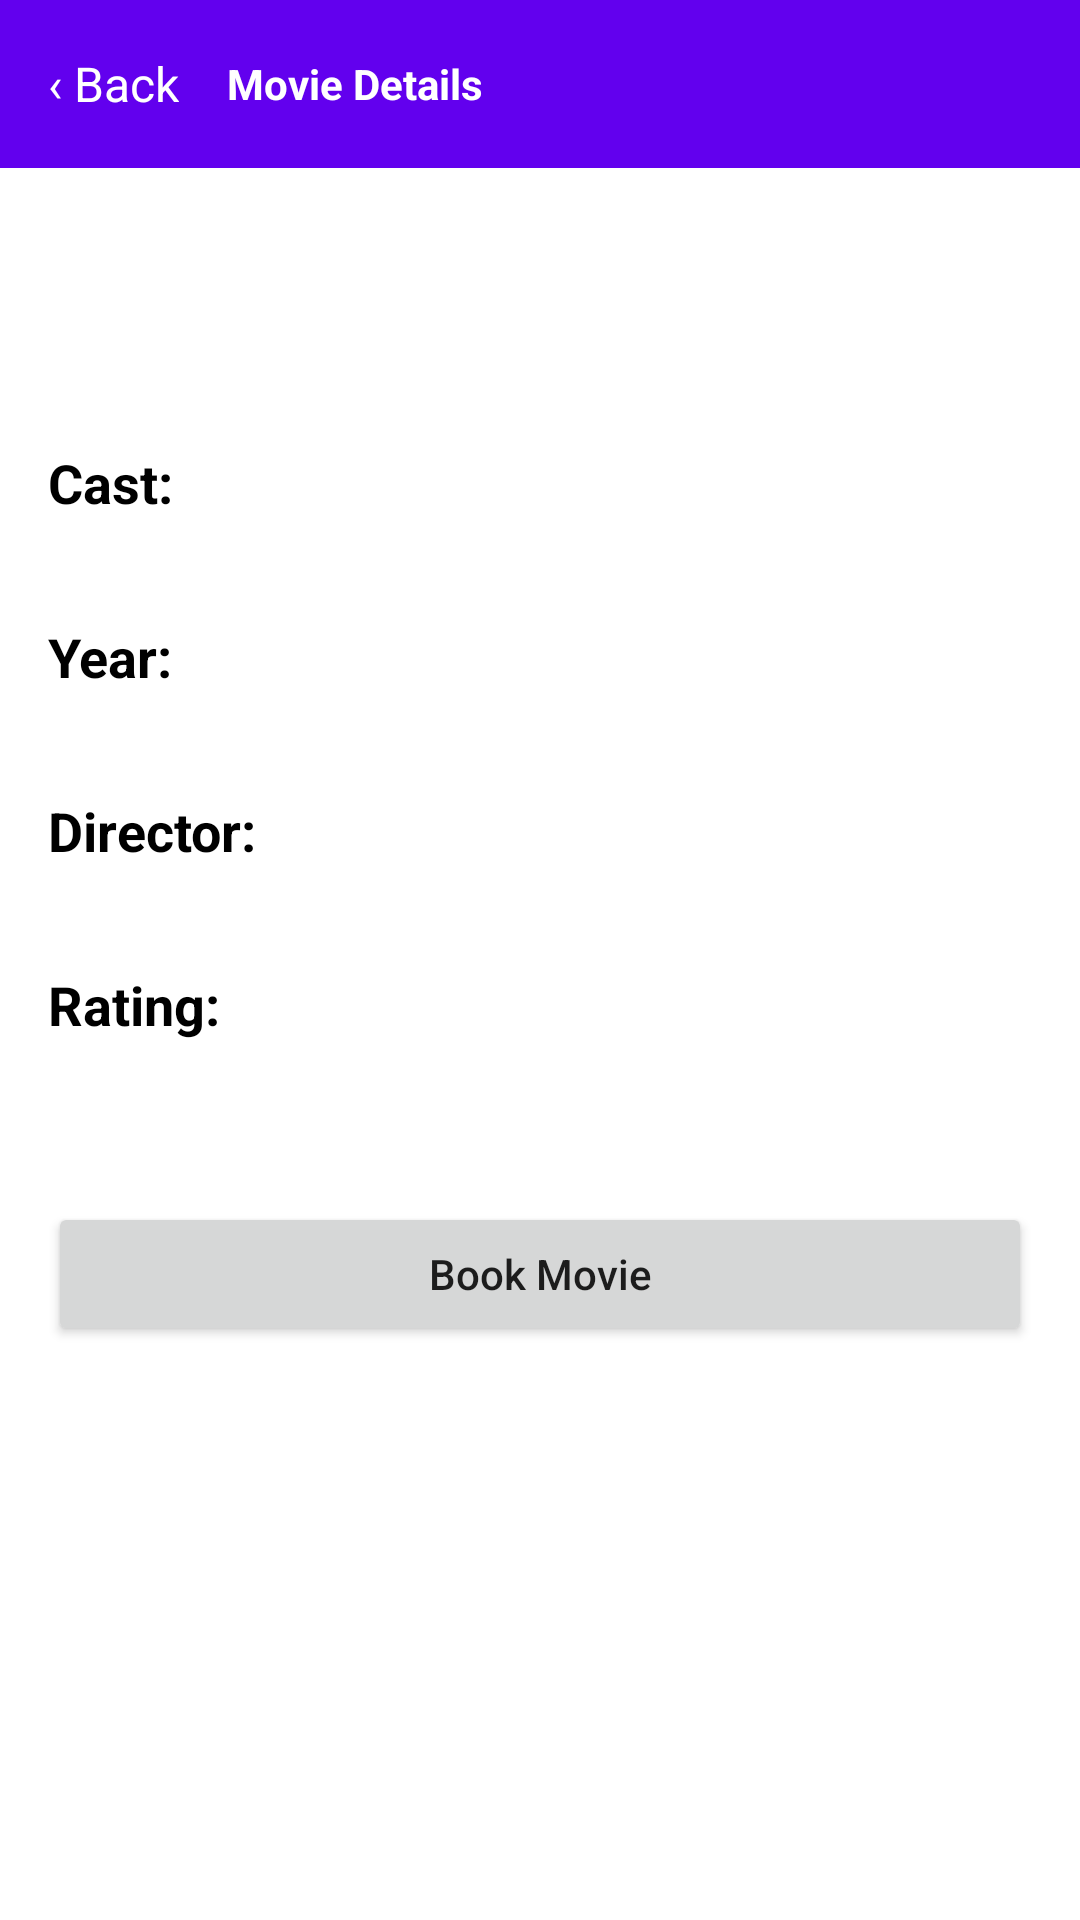

This screen was rendered from an Android layout file. Write that file and the resources it references.
<!-- AndroidManifest.xml: application theme Theme.BookMyFlick -->
<!-- res/layout/activity_movie_detail.xml -->
<?xml version="1.0" encoding="utf-8"?>
<LinearLayout xmlns:android="http://schemas.android.com/apk/res/android"
    android:layout_width="match_parent"
    android:layout_height="match_parent"
    android:orientation="vertical"
    android:background="#FFFFFF">

    <LinearLayout
        android:id="@+id/toolbar_detail"
        android:layout_width="match_parent"
        android:layout_height="56dp"
        android:orientation="horizontal"
        android:background="@color/purple_500"
        android:gravity="center_vertical">

        <TextView
            android:id="@+id/btn_back"
            android:layout_width="wrap_content"
            android:layout_height="match_parent"
            android:gravity="center_vertical"
            android:paddingStart="16dp"
            android:text="‹ Back"
            android:textColor="@android:color/white"
            android:textSize="16sp" />

        <TextView
            android:layout_width="wrap_content"
            android:layout_height="wrap_content"
            android:text="Movie Details"
            android:textStyle="bold"
            android:textColor="@android:color/white"
            android:layout_marginStart="16dp" />
    </LinearLayout>

    
    <ImageView
        android:id="@+id/iv_detail_poster"
        android:layout_width="match_parent"
        android:layout_height="0dp"
        android:visibility="gone"
        android:contentDescription="Movie poster (hidden)" />

    <ImageView
        android:id="@+id/iv_detail_secondary"
        android:layout_width="match_parent"
        android:layout_height="200dp"
        android:layout_marginTop="8dp"
        android:scaleType="centerCrop"
        android:visibility="gone"
        android:contentDescription="Movie detail image" />

    <TextView
        android:id="@+id/tv_detail_title"
        android:layout_width="match_parent"
        android:layout_height="wrap_content"
        android:padding="16dp"
        android:textSize="20sp"
        android:textStyle="bold"
        android:textColor="#000000" />

    <TextView
        android:id="@+id/tv_detail_language"
        android:layout_width="match_parent"
        android:layout_height="wrap_content"
        android:paddingStart="16dp"
        android:paddingEnd="16dp"
        android:textSize="16sp"
        android:textColor="#555555" />

    
    <TextView
        android:id="@+id/tv_detail_cast"
        android:layout_width="match_parent"
        android:layout_height="wrap_content"
        android:paddingStart="16dp"
        android:paddingEnd="16dp"
        android:paddingTop="12dp"
        android:textStyle="bold"
        android:textSize="18sp"
        android:textColor="#000000"
        android:text="Cast:" />

    <TextView
        android:id="@+id/tv_detail_cast_value"
        android:layout_width="match_parent"
        android:layout_height="wrap_content"
        android:paddingStart="16dp"
        android:paddingEnd="16dp"
        android:textSize="16sp"
        android:textColor="#000000" />

    
    <TextView
        android:id="@+id/tv_detail_year"
        android:layout_width="match_parent"
        android:layout_height="wrap_content"
        android:paddingStart="16dp"
        android:paddingEnd="16dp"
        android:paddingTop="12dp"
        android:textStyle="bold"
        android:textSize="18sp"
        android:textColor="#000000"
        android:text="Year:" />

    <TextView
        android:id="@+id/tv_detail_year_value"
        android:layout_width="match_parent"
        android:layout_height="wrap_content"
        android:paddingStart="16dp"
        android:paddingEnd="16dp"
        android:textSize="16sp"
        android:textColor="#000000" />

    
    <TextView
        android:id="@+id/tv_detail_director"
        android:layout_width="match_parent"
        android:layout_height="wrap_content"
        android:paddingStart="16dp"
        android:paddingEnd="16dp"
        android:paddingTop="12dp"
        android:textStyle="bold"
        android:textSize="18sp"
        android:textColor="#000000"
        android:text="Director:" />

    <TextView
        android:id="@+id/tv_detail_director_value"
        android:layout_width="match_parent"
        android:layout_height="wrap_content"
        android:paddingStart="16dp"
        android:paddingEnd="16dp"
        android:textSize="16sp"
        android:textColor="#000000" />

    
    <TextView
        android:id="@+id/tv_detail_rating"
        android:layout_width="match_parent"
        android:layout_height="wrap_content"
        android:paddingStart="16dp"
        android:paddingEnd="16dp"
        android:paddingTop="12dp"
        android:textStyle="bold"
        android:textSize="18sp"
        android:textColor="#000000"
        android:text="Rating:" />

    <TextView
        android:id="@+id/tv_detail_rating_value"
        android:layout_width="match_parent"
        android:layout_height="wrap_content"
        android:paddingStart="16dp"
        android:paddingEnd="16dp"
        android:paddingBottom="16dp"
        android:textSize="16sp"
        android:textColor="#000000" />

    <Button
        android:id="@+id/btn_book_movie"
        android:layout_width="match_parent"
        android:layout_height="wrap_content"
        android:layout_margin="16dp"
        android:text="Book Movie"
        android:textAllCaps="false" />

</LinearLayout>
<!-- resources referenced by this layout -->
<resources>
  <color name="purple_500">#FF6200EE</color>
  <style name="Theme.BookMyFlick" parent="Theme.MaterialComponents.DayNight.NoActionBar">
          
          <item name="colorPrimary">@color/purple_500</item>
          <item name="colorPrimaryVariant">@color/purple_700</item>
          <item name="colorOnPrimary">@color/white</item>
          
          <item name="colorSecondary">@color/teal_200</item>
          <item name="colorSecondaryVariant">@color/teal_700</item>
          <item name="colorOnSecondary">@color/black</item>
          
          <item name="android:statusBarColor">?attr/colorPrimaryVariant</item>
          
      </style>
  <color name="purple_700">#FF3700B3</color>
  <color name="white">#FFFFFFFF</color>
  <color name="teal_200">#FF03DAC5</color>
  <color name="teal_700">#FF018786</color>
  <color name="black">#FF000000</color>
</resources>
